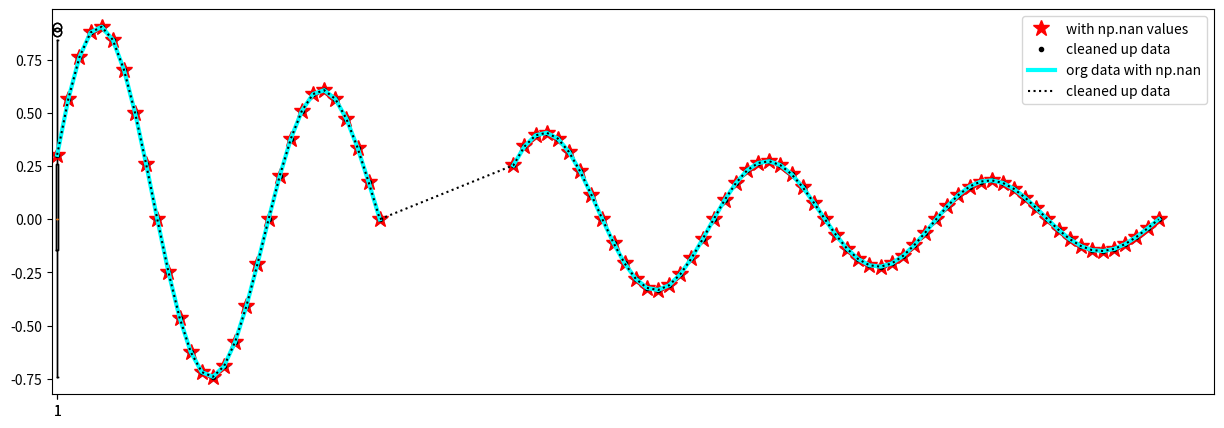

Here is the Python script that generated this plot:
import matplotlib.pyplot as plt
import numpy as np

x= np.arange(1,101,1) # time steps (in seconds, for example)
y= np.exp(-1.*x/50) # amplitude modulation
z= y*np.sin(np.pi*x/10) # a decaying pendulum motion
# insert np.nan values into the array 
z[30:41]=np.nan

plt.figure(figsize=(15,5))
plt.plot(x,z,linewidth=2,color='green')
plt.plot(x,z,'*',markersize=10,)
plt.show() # plt.plot works fine with np.nan values in the array

test=10.
test2=np.nan
print ( np.isnan(test) )

print ( np.isnan(test2) )


# in order to eliminate the np.nan
# we can do this
zclean=[]
for value in z:
    if np.isnan(value):
        pass
    else:
        zclean.append(value)

#Now the box-plot works
bx=plt.boxplot(zclean)

zclean=[]
xclean=[]
i=0
for value in z:
    if np.isnan(value):
        pass
    else:
        zclean.append(value)
        xvalue=x[i]
        xclean.append(xvalue)
        #print("the value is %6.4f" % (value))
    i=i+1


bx=plt.boxplot(zclean)


plt.plot(x,z,'*',color='red',markersize=12,label='with np.nan values')
plt.plot(xclean,zclean,'.',color='black',label='cleaned up data')

plt.legend()
plt.show()


plt.plot(x,z,color='cyan',linewidth=3,label='org data with np.nan')
plt.plot(xclean,zclean,':',color='black',label='cleaned up data')
plt.legend()
plt.show()

zclean=np.array(zclean)
xclean=np.array(xclean)
# this allows us to do math with the numpy arrays
zclean=zclean*100 
